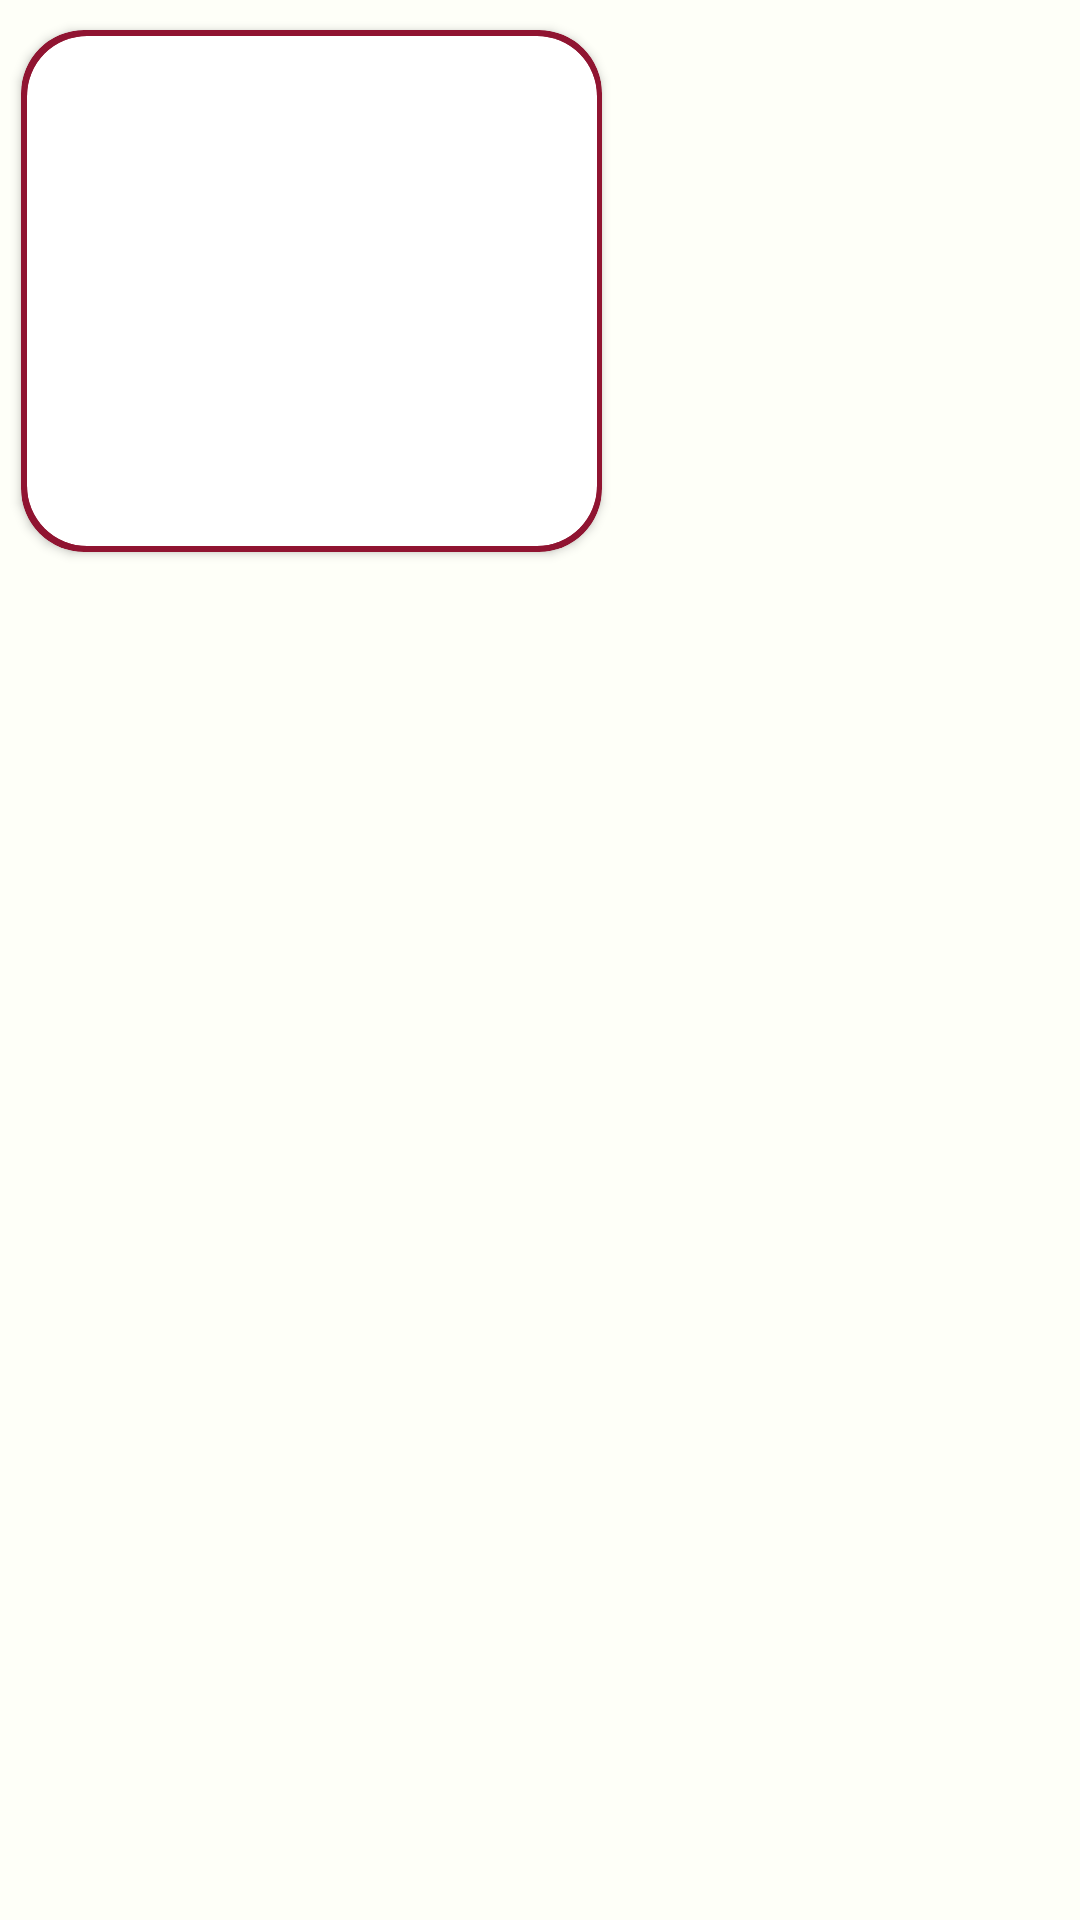

Produce the Android XML layout that renders to this screen, including the resource entries it uses.
<!-- AndroidManifest.xml: application theme Theme.RecipeApp -->
<!-- res/layout/fav_recipe_outer_item.xml -->
<?xml version="1.0" encoding="utf-8"?>
<layout xmlns:android="http://schemas.android.com/apk/res/android"
    xmlns:app="http://schemas.android.com/apk/res-auto">

    <androidx.constraintlayout.widget.ConstraintLayout
        android:layout_width="wrap_content"
        android:layout_height="wrap_content"
        android:orientation="vertical"
        android:background="#FEFFF8">

        <androidx.cardview.widget.CardView
            android:id="@+id/outerCard"
            android:layout_width="193.5dp"
            android:layout_height="174dp"
            android:layout_marginStart="7dp"
            android:layout_marginEnd="10dp"
            android:layout_marginTop="10dp"
            app:layout_constraintTop_toTopOf="parent"
            app:layout_constraintStart_toStartOf="parent"
            app:cardCornerRadius="21dp"
            android:backgroundTint="#901431"/>

        <androidx.cardview.widget.CardView
            android:id="@+id/card_view"
            android:layout_width="190dp"
            android:layout_height="170dp"
            app:layout_constraintTop_toTopOf="@id/outerCard"
            app:layout_constraintStart_toStartOf="@id/outerCard"
            app:layout_constraintBottom_toBottomOf="@id/outerCard"
            app:layout_constraintEnd_toEndOf="@id/outerCard"
            app:cardCornerRadius="20dp">

            <androidx.constraintlayout.widget.ConstraintLayout
                android:layout_width="wrap_content"
                android:layout_height="250dp">

                <ImageView
                    android:id="@+id/recipeImage"
                    android:layout_width="295dp"
                    android:layout_height="295dp"
                    android:layout_marginTop="-60dp"
                    app:layout_constraintEnd_toEndOf="parent"
                    app:layout_constraintStart_toStartOf="parent"
                    app:layout_constraintTop_toTopOf="parent" />


            </androidx.constraintlayout.widget.ConstraintLayout>

        </androidx.cardview.widget.CardView>

        <TextView
            android:id="@+id/textView"
            android:layout_width="165dp"
            android:layout_height="30dp"
            android:textColor="#000000"
            android:layout_marginTop="10dp"
            android:layout_marginBottom="2dp"
            android:textStyle="bold"
            android:textSize="13dp"
            app:layout_constraintBottom_toBottomOf="parent"
            app:layout_constraintTop_toBottomOf="@id/card_view"
            app:layout_constraintEnd_toEndOf="@id/card_view"
            app:layout_constraintStart_toStartOf="parent" />

    </androidx.constraintlayout.widget.ConstraintLayout>

</layout>
<!-- resources referenced by this layout -->
<resources>
  <style name="Theme.RecipeApp" parent="Base.Theme.RecipeApp" />
  <style name="Base.Theme.RecipeApp" parent="Theme.Material3.DayNight.NoActionBar">
          
          
      </style>
</resources>
